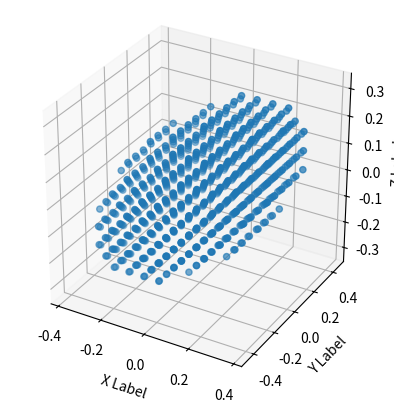

Here is the Python script that generated this plot:
"""

This package defines methods for producing patterns of connectivity between neuron populations


[redacted]
@date: 23/01/13
"""
import numpy as np

def transform_tensor(z_scale=1.0, y_scale=1.0, x_scale=1.0, az=0.0, el=0.0):
    """
    Produces a linear transformation matrix for a set of 3D point vectors so that they are scaled 
    by an ellipsoid from x, y and z axis scalings and azimuth and elevation angles
    
    @param scale_x [float]: Scale of the x-axis of the transformation matrix
    @param scale_y [float]: Scale of the y-axis of the transformation matrix
    @param scale_z [float]: Scale of the z-axis of the transformation matrix        
    @param az [float]: The "azimuth angle", the clockwise rotation (in degrees) in the x-y plane starting from the x-axis
    @param el [float]: The "elevation angle", the clockwise rotation (in degrees) in the x-z plane starting from the z axis
    """
    # Put the axis scales into a diagonal matrix
    scale = np.array(((x_scale, 0.0, 0.0), (0.0, y_scale, 0.0), (0.0, 0.0, z_scale)))
    # Calculate the rotation matrix from the azimuth and elevation angles
    angles = np.array((az, el)) * (np.pi / 180.0)
    sin = np.sin(angles)
    cos = np.cos(angles)
    rotation = np.array((( cos[0] * cos[1],  sin[0], -cos[0] * sin[1]),
                         (-sin[0] * cos [1], cos[0],  sin[0] * sin[1]),
                         ( sin[1],           0,       cos[1])))
    # Combine scale and rotation for final rotation matrix
    transform = np.dot(rotation, scale)
    return transform

def symmetric_tensor(orient, para_scale=1.0, perp_scale=1.0):
    """
    Produces a linear transformation matrix for a set of 3D point vectors so that they are scaled 
    by an ellipsoid from x, y and z axis scalings and azimuth and elevation angles
    
    @param orient [np.array(3)]: A vector along with the tensor will be orientated
    @param para_scale [float]: The scale of the tensor along the orientation of the orientation vector
    @param perp_scale [float]: The scale of the tensor along the orientations perpedicular to the orientation vector
    """
    try:
        orient = np.array(orient, dtype=float).reshape(3)
    except:
        raise Exception("Could not convert first argument ({}) into a three-dimensional vector"
                        .format(orient))
    # Ensure the orientation is normalised
    orient /= np.sqrt(np.sum(orient * orient))
    # Create the eigenvalue matrix
    eig_values = np.array(((para_scale, 0, 0), (0, perp_scale, 0), (0, 0, perp_scale)))
    # Create the eigenvector matrix
    ref_axis = np.zeros(3) # To avoid colinearity between orientation vector and reference vector 
    #                        pick the axis with the smallest value within the orientation vector 
    #                        to be the reference axis generate the perpendicular vectors
    ref_axis[np.argmin(orient)] = 1.0
    eig_vector2 = np.cross(orient, ref_axis)
    eig_vector2 /= np.sqrt(np.sum(eig_vector2 * eig_vector2))
    eig_vector3 = np.cross(orient, eig_vector2)
    eig_vector3 /= np.sqrt(np.sum(eig_vector3 * eig_vector3))    
    eig_vectors = np.vstack((orient, eig_vector2, eig_vector3))
    # Combine eigenvector and eigenvalue matrices to create tensor
    tensor = np.dot(np.dot(eig_vectors,eig_values), np.transpose(eig_vectors))
    return tensor

if __name__ == "__main__":
    from mpl_toolkits.mplot3d import Axes3D
    import matplotlib.pyplot as plt
    import numpy.random
    points = np.mgrid[-1:1:30j, -1:1:30j, -1:1:30j]
    points = np.transpose(np.reshape(points, (3, -1)))     
    fig = plt.figure()
    ax = fig.add_subplot(111, projection='3d')
    ax.set_aspect('equal')    
    ax.set_xlabel('X Label')
    ax.set_ylabel('Y Label')
    ax.set_zlabel('Z Label')
    if False:
        transform = transform_tensor(2.0, az=0.0, el=80)
        transform_points = np.transpose(np.dot(transform, 
                                               np.transpose(points)))
        ax.scatter(transform_points[:,0], transform_points[:,1], transform_points[:,2])
    else:
        tensor = symmetric_tensor((1,1,1), 4, 2)
        transformed_points = np.transpose(np.dot(tensor, np.transpose(points)))
        dist = np.sqrt(np.sum(transformed_points * transformed_points, axis=1))
        selected_points = points[(dist < 1.0), :]
        ax.scatter(selected_points[:,0], selected_points[:,1], selected_points[:,2])
    plt.show()
    
